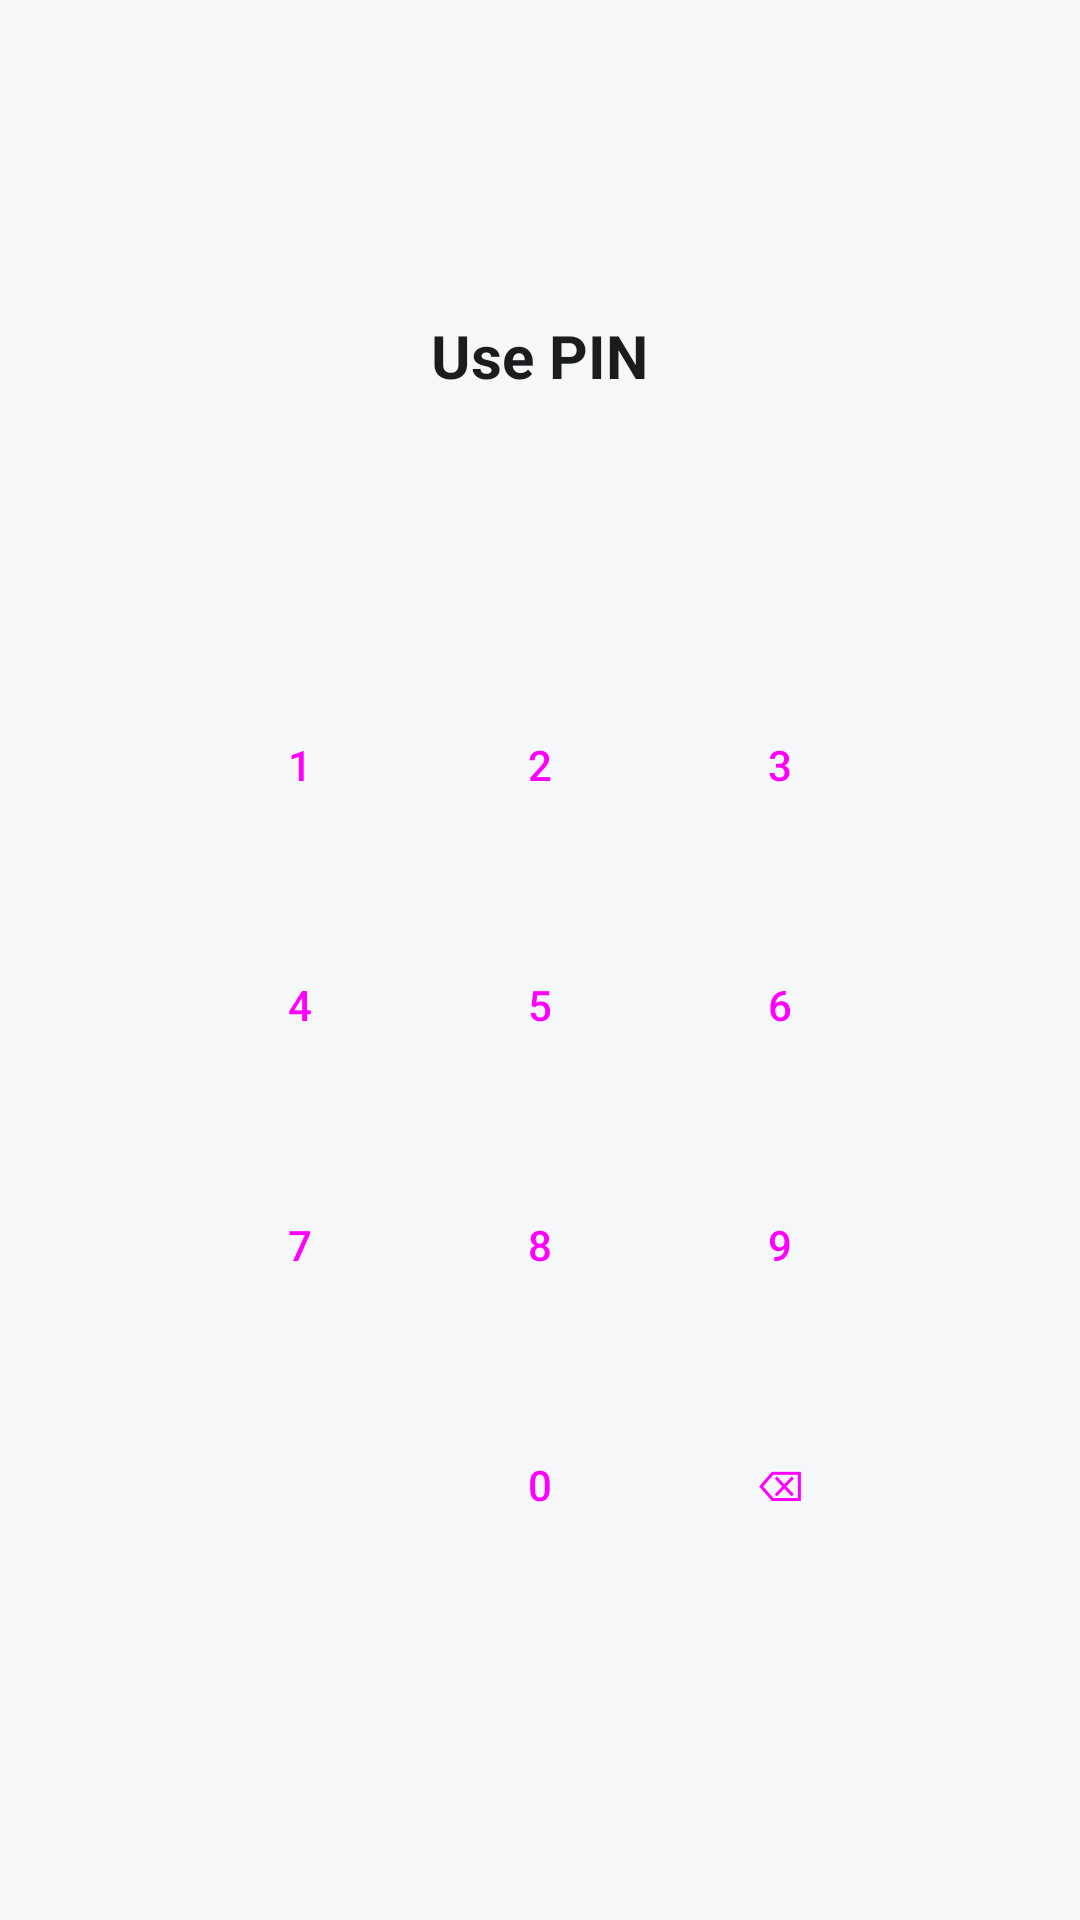

The Android layout XML behind this screen, and the referenced resources:
<!-- AndroidManifest.xml: application theme Theme.TrueTrackFinance -->
<!-- res/layout/dialog_pin_auth.xml -->
<?xml version="1.0" encoding="utf-8"?>
<LinearLayout
    xmlns:android="http://schemas.android.com/apk/res/android"
    xmlns:app="http://schemas.android.com/apk/res-auto"
    android:layout_width="match_parent"
    android:layout_height="wrap_content"
    android:orientation="vertical"
    android:padding="24dp"
    android:gravity="center">

    <TextView
        android:layout_width="wrap_content"
        android:layout_height="wrap_content"
        android:text="@string/biometric_prompt_negative"
        android:textSize="20sp"
        android:textStyle="bold"
        android:textColor="@color/text_primary_light"
        android:layout_marginBottom="16dp" />

    <TextView
        android:id="@+id/tvPinDisplay"
        android:layout_width="wrap_content"
        android:layout_height="wrap_content"
        android:text=""
        android:textSize="32sp"
        android:letterSpacing="0.5"
        android:textColor="@color/teal_primary"
        android:layout_marginBottom="24dp" />

    <GridLayout
        android:layout_width="wrap_content"
        android:layout_height="wrap_content"
        android:columnCount="3">
        <Button android:id="@+id/btn1" style="@style/Widget.Material3.Button.OutlinedButton" android:layout_width="72dp" android:layout_height="72dp" android:layout_margin="4dp" android:text="1" />
        <Button android:id="@+id/btn2" style="@style/Widget.Material3.Button.OutlinedButton" android:layout_width="72dp" android:layout_height="72dp" android:layout_margin="4dp" android:text="2" />
        <Button android:id="@+id/btn3" style="@style/Widget.Material3.Button.OutlinedButton" android:layout_width="72dp" android:layout_height="72dp" android:layout_margin="4dp" android:text="3" />
        <Button android:id="@+id/btn4" style="@style/Widget.Material3.Button.OutlinedButton" android:layout_width="72dp" android:layout_height="72dp" android:layout_margin="4dp" android:text="4" />
        <Button android:id="@+id/btn5" style="@style/Widget.Material3.Button.OutlinedButton" android:layout_width="72dp" android:layout_height="72dp" android:layout_margin="4dp" android:text="5" />
        <Button android:id="@+id/btn6" style="@style/Widget.Material3.Button.OutlinedButton" android:layout_width="72dp" android:layout_height="72dp" android:layout_margin="4dp" android:text="6" />
        <Button android:id="@+id/btn7" style="@style/Widget.Material3.Button.OutlinedButton" android:layout_width="72dp" android:layout_height="72dp" android:layout_margin="4dp" android:text="7" />
        <Button android:id="@+id/btn8" style="@style/Widget.Material3.Button.OutlinedButton" android:layout_width="72dp" android:layout_height="72dp" android:layout_margin="4dp" android:text="8" />
        <Button android:id="@+id/btn9" style="@style/Widget.Material3.Button.OutlinedButton" android:layout_width="72dp" android:layout_height="72dp" android:layout_margin="4dp" android:text="9" />
        <View android:layout_width="72dp" android:layout_height="72dp" android:layout_margin="4dp" />
        <Button android:id="@+id/btn0" style="@style/Widget.Material3.Button.OutlinedButton" android:layout_width="72dp" android:layout_height="72dp" android:layout_margin="4dp" android:text="0" />
        <Button android:id="@+id/btnPinDelete" style="@style/Widget.Material3.Button.OutlinedButton" android:layout_width="72dp" android:layout_height="72dp" android:layout_margin="4dp" android:text="⌫" />
    </GridLayout>
</LinearLayout>
<!-- resources referenced by this layout -->
<resources>
  <color name="teal_primary">#006D5B</color>
  <color name="text_primary_light">#1A1C1E</color>
  <string name="biometric_prompt_negative">Use PIN</string>
  <style name="Theme.TrueTrackFinance" parent="Theme.Material3.DayNight.NoActionBar">
          
          <item name="colorPrimary">@color/forest_green</item>
          <item name="colorOnPrimary">@color/white</item>
          <item name="colorPrimaryContainer">@color/forest_green_light</item>
          <item name="colorOnPrimaryContainer">@color/forest_green_dark</item>
  
          
          <item name="colorSecondary">@color/forest_green</item>
          <item name="colorOnSecondary">@color/white</item>
  
          
          <item name="android:colorBackground">@color/background_light</item>
          <item name="colorSurface">@color/surface_light</item>
          <item name="colorOnSurface">@color/text_primary</item>
  
          
          <item name="android:statusBarColor">@color/forest_green</item>
          <item name="android:windowLightStatusBar">false</item>
      </style>
  <color name="forest_green">#006D5B</color>
  <color name="white">#FFFFFF</color>
  <color name="forest_green_light">#E0F2F1</color>
  <color name="forest_green_dark">#004D40</color>
  <color name="background_light">#F5F7F8</color>
  <color name="surface_light">#FFFFFF</color>
  <color name="text_primary">#1A1C1E</color>
</resources>
